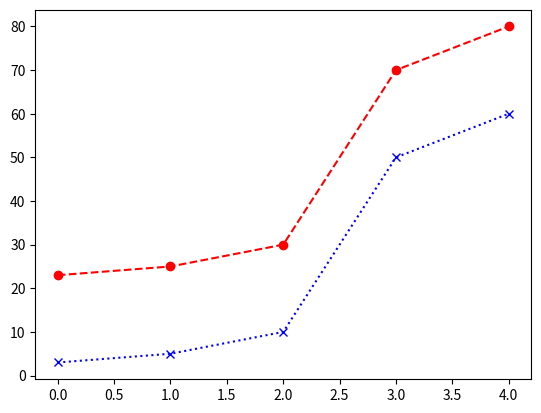

The script that saved this image:
import matplotlib.pyplot as mp
import numpy as np

y=np.array([3,5,10,50,60])
mp.plot(y,"x:b")#If we do not specify the points on the x-axis, they will get the default values 0, 1, 2, 3 //then change mark|line|color   "b"=blue
for index,i in enumerate(y):
    y[index]=i+20
mp.plot(y,"o--r")
mp.show()